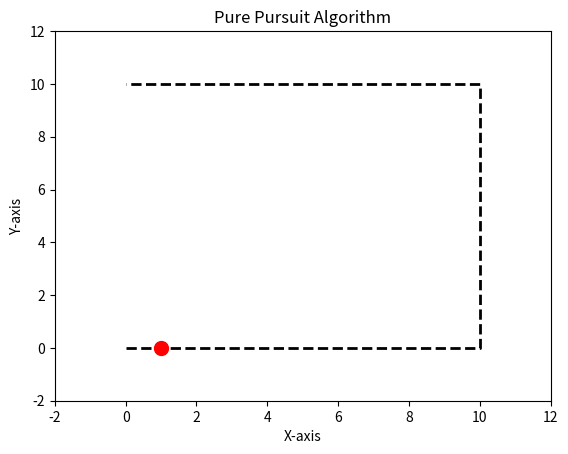

Reproduce this figure in Python.
import math
import matplotlib.pyplot as plt
import numpy as np

# Define path points
points = [(0, 0), (10, 0), (10, 10), (0, 10)]

# Define vehicle parameters
lookahead_distance = 1  # Lookahead distance
path_width = 3  # Width of the path
vehicle_radius = 1  # Radius of the vehicle
max_speed = 10  # Maximum vehicle speed
max_steer_angle = math.pi / 4  # Maximum steering angle

# Initialize vehicle position, heading, and speed
x = 0
y = 0
heading = 0
speed = 0

# Initialize previous position and heading
prev_x = x
prev_y = y
prev_heading = heading

# Initialize path following error variables
path_follow_error_x = 0
path_follow_error_y = 0

# Initialize total path distance
total_distance = 0

# Initialize the path following flag
path_following = True

# Initialize the list to store the vehicle trajectory
trajectory = []

# Generate the path
path_x, path_y = [], []
for point in points:
  path_x.append(point[0])
  path_y.append(point[1])

while path_following:
  # Get the next point on the path
  next_x = path_x[int(path_follow_error_x / path_width)]
  next_y = path_y[int(path_follow_error_x / path_width)]

  # Calculate the lookahead point
  lookahead_x = next_x + lookahead_distance * math.cos(heading)
  lookahead_y = next_y + lookahead_distance * math.sin(heading)

  # Calculate the path following error
  path_follow_error_x = lookahead_x - x
  path_follow_error_y = lookahead_y - y
  path_follow_error_magnitude = math.sqrt(path_follow_error_x**2 + path_follow_error_y**2)

  # Calculate the desired speed
  desired_speed = min(path_follow_error_magnitude / lookahead_distance, max_speed)

  # Calculate the desired heading
  desired_heading = math.atan2(lookahead_y - y, lookahead_x - x)

  # Calculate the steering angle
  steer_angle = desired_heading - heading

  # Clamp the steering angle within the maximum limits
  if steer_angle > max_steer_angle:
      steer_angle = max_steer_angle
  elif steer_angle < -max_steer_angle:
      steer_angle = -max_steer_angle

  # Calculate the new vehicle position and heading
  x += desired_speed * math.cos(heading + steer_angle / 2)
  y += desired_speed * math.sin(heading + steer_angle / 2)
  heading += steer_angle

  # Update the total distance
  total_distance += desired_speed

  # Check if the vehicle has reached the end of the path
  if (path_follow_error_x == 0 and path_follow_error_y == 0) or x >= path_x[-1] and y >= path_y[-1]:
      path_following = False

  # Add the current vehicle position to the trajectory
  trajectory.append((x, y, heading, speed))

  # Update the previous position and heading for the next iteration
  prev_x = x
  prev_y = y
  prev_heading = heading

# Plot the path and vehicle trajectory
fig, ax = plt.subplots()
ax.plot(path_x, path_y, '--k', linewidth=2)
ax.plot([x[0] for x in trajectory], [x[2] for x in trajectory], linewidth=5)
ax.plot(x, y, 'ro', markersize=10)
ax.set_xlim(min(path_x) - 2, max(path_x) + 2)
ax.set_ylim(min(path_y) - 2, max(path_y) + 2)
ax.set_title('Pure Pursuit Algorithm')
ax.set_xlabel('X-axis')
ax.set_ylabel('Y-axis')

plt.show()